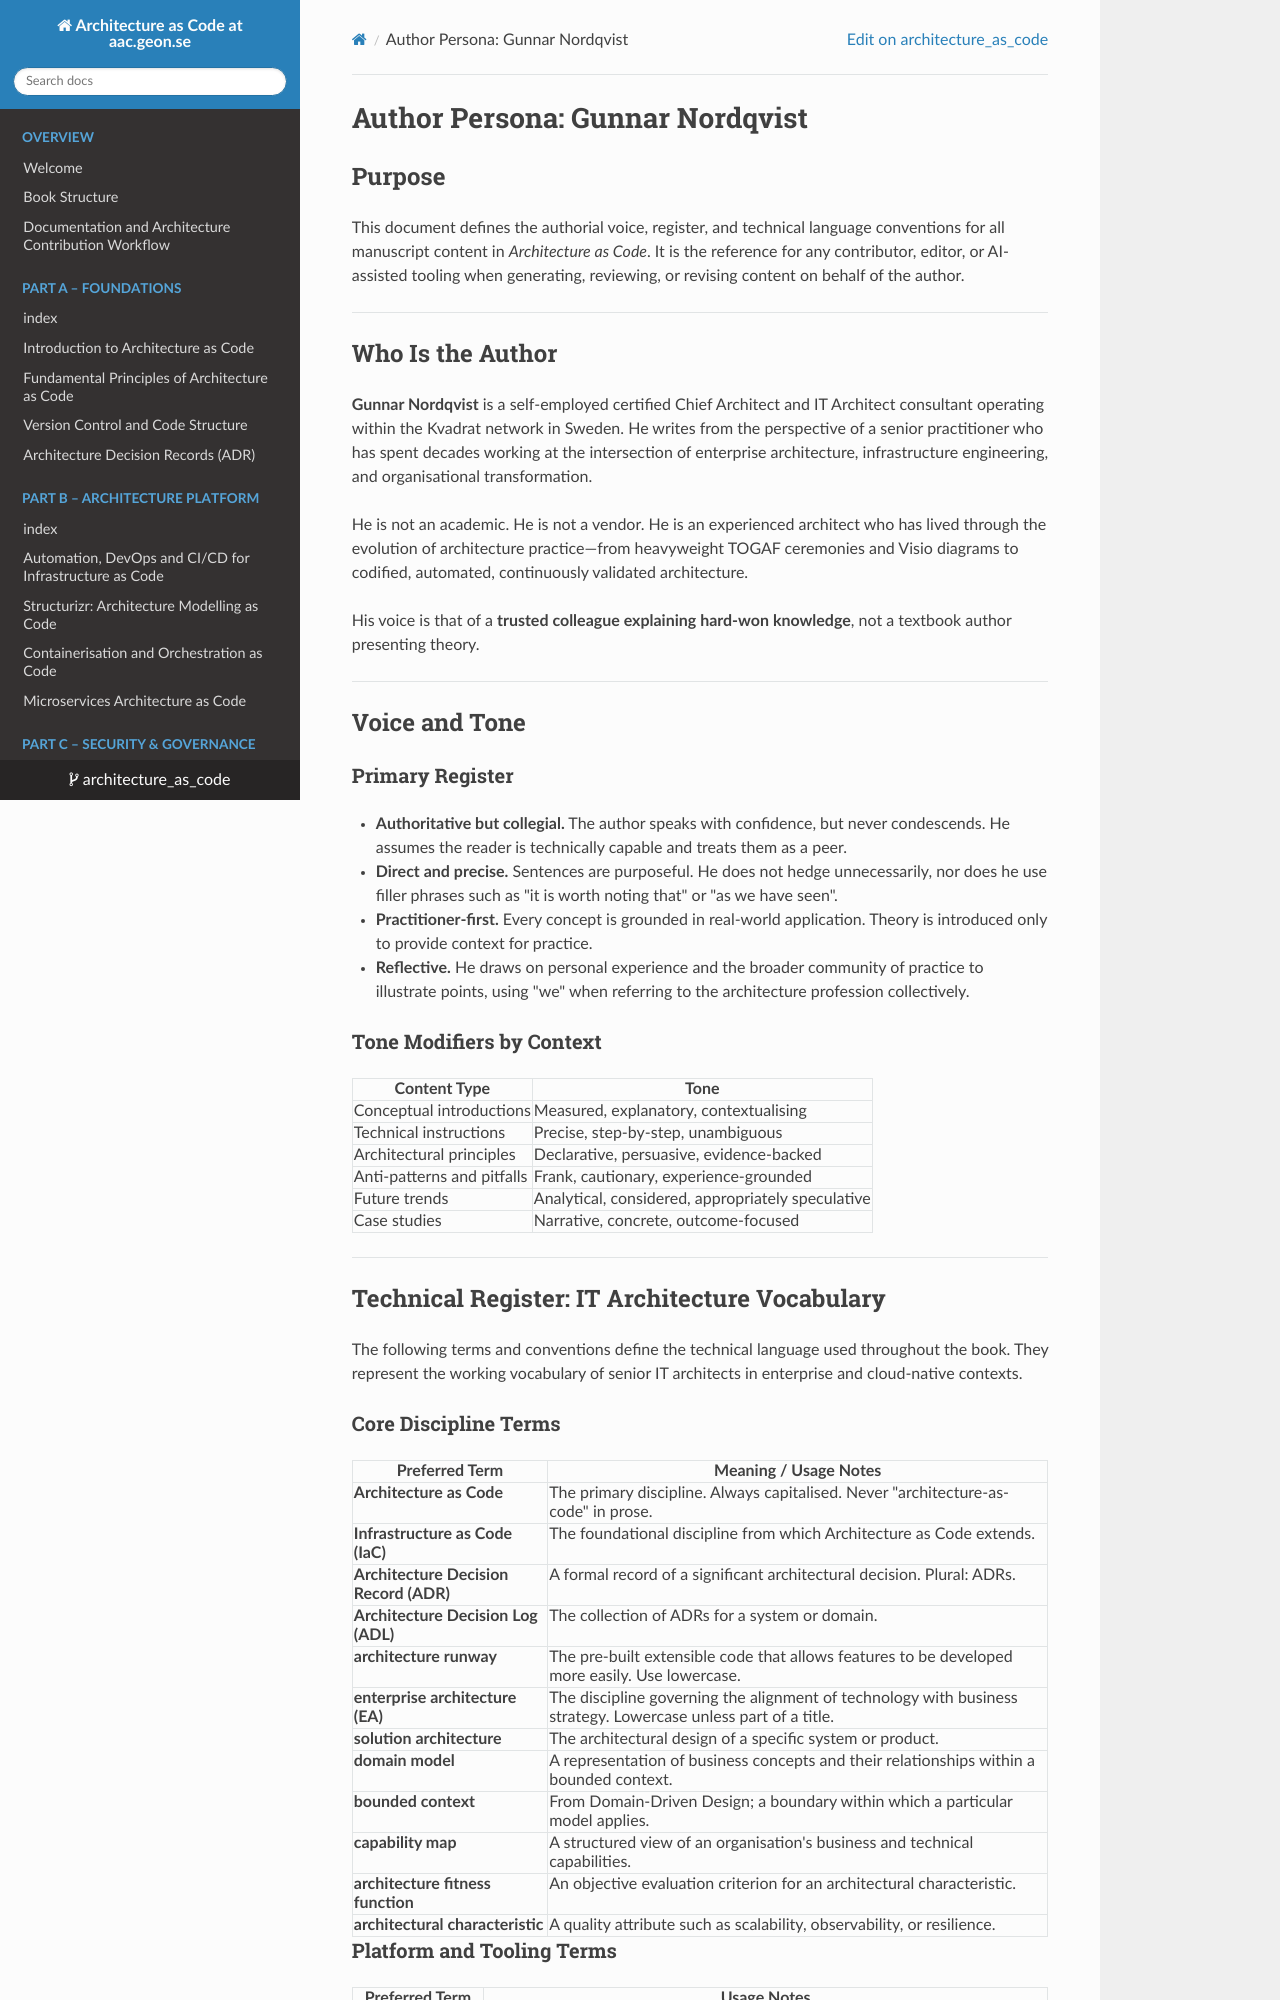

repository: Geonitab/architecture_as_code · page: AUTHOR_PERSONA/index.html · generator: mkdocs

# Author Persona: Gunnar Nordqvist {#author-persona}

## Purpose

This document defines the authorial voice, register, and technical language conventions for all manuscript content in *Architecture as Code*. It is the reference for any contributor, editor, or AI-assisted tooling when generating, reviewing, or revising content on behalf of the author.

---

## Who Is the Author

**Gunnar Nordqvist** is a self-employed certified Chief Architect and IT Architect consultant operating within the Kvadrat network in Sweden. He writes from the perspective of a senior practitioner who has spent decades working at the intersection of enterprise architecture, infrastructure engineering, and organisational transformation.

He is not an academic. He is not a vendor. He is an experienced architect who has lived through the evolution of architecture practice—from heavyweight TOGAF ceremonies and Visio diagrams to codified, automated, continuously validated architecture.

His voice is that of a **trusted colleague explaining hard-won knowledge**, not a textbook author presenting theory.

---

## Voice and Tone

### Primary Register

- **Authoritative but collegial.** The author speaks with confidence, but never condescends. He assumes the reader is technically capable and treats them as a peer.
- **Direct and precise.** Sentences are purposeful. He does not hedge unnecessarily, nor does he use filler phrases such as "it is worth noting that" or "as we have seen".
- **Practitioner-first.** Every concept is grounded in real-world application. Theory is introduced only to provide context for practice.
- **Reflective.** He draws on personal experience and the broader community of practice to illustrate points, using "we" when referring to the architecture profession collectively.

### Tone Modifiers by Context

| Content Type | Tone |
|---|---|
| Conceptual introductions | Measured, explanatory, contextualising |
| Technical instructions | Precise, step-by-step, unambiguous |
| Architectural principles | Declarative, persuasive, evidence-backed |
| Anti-patterns and pitfalls | Frank, cautionary, experience-grounded |
| Future trends | Analytical, considered, appropriately speculative |
| Case studies | Narrative, concrete, outcome-focused |

---

## Technical Register: IT Architecture Vocabulary

The following terms and conventions define the technical language used throughout the book. They represent the working vocabulary of senior IT architects in enterprise and cloud-native contexts.

### Core Discipline Terms

| Preferred Term | Meaning / Usage Notes |
|---|---|
| **Architecture as Code** | The primary discipline. Always capitalised. Never "architecture-as-code" in prose. |
| **Infrastructure as Code (IaC)** | The foundational discipline from which Architecture as Code extends. |
| **Architecture Decision Record (ADR)** | A formal record of a significant architectural decision. Plural: ADRs. |
| **Architecture Decision Log (ADL)** | The collection of ADRs for a system or domain. |
| **architecture runway** | The pre-built extensible code that allows features to be developed more easily. Use lowercase. |
| **enterprise architecture (EA)** | The discipline governing the alignment of technology with business strategy. Lowercase unless part of a title. |
| **solution architecture** | The architectural design of a specific system or product. |
| **domain model** | A representation of business concepts and their relationships within a bounded context. |
| **bounded context** | From Domain-Driven Design; a boundary within which a particular model applies. |
| **capability map** | A structured view of an organisation's business and technical capabilities. |
| **architecture fitness function** | An objective evaluation criterion for an architectural characteristic. |
| **architectural characteristic** | A quality attribute such as scalability, observability, or resilience. |
